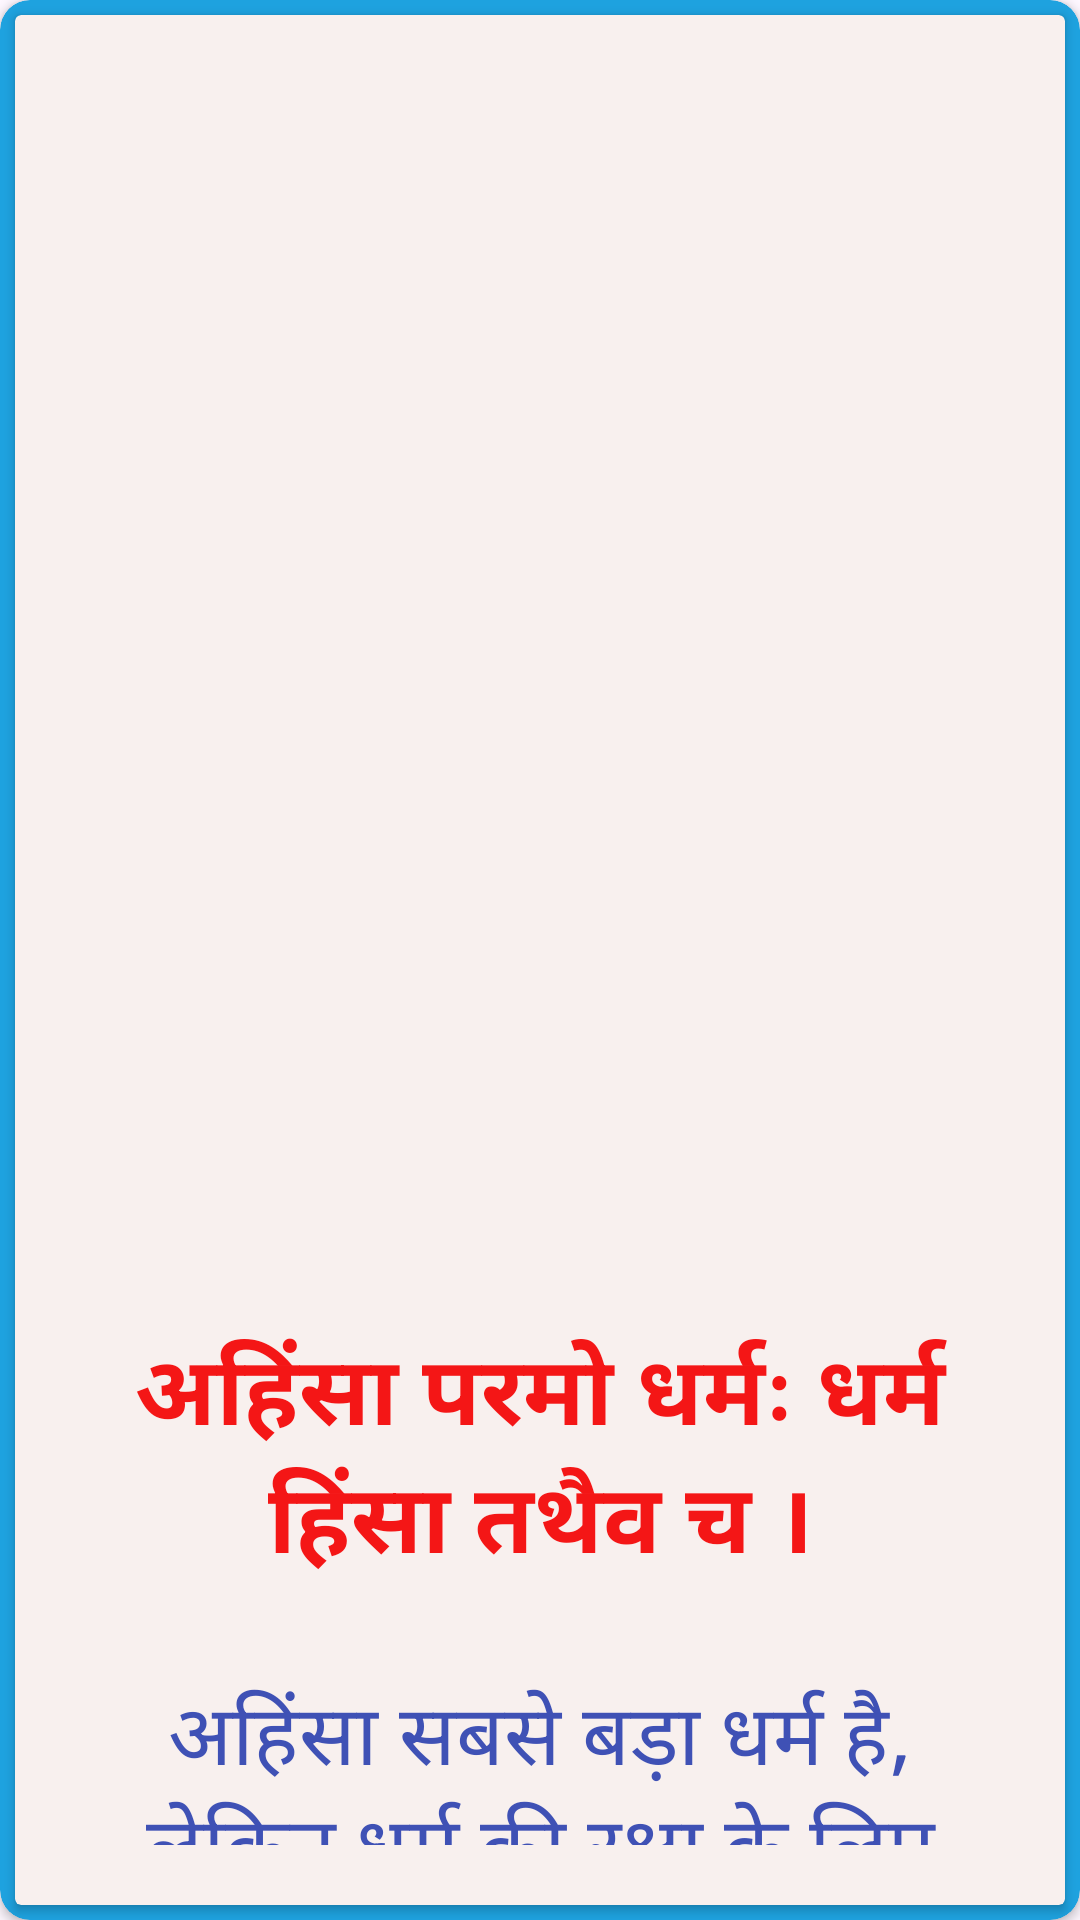

This screen was rendered from an Android layout file. Write that file and the resources it references.
<!-- AndroidManifest.xml: application theme Theme.MithilaPanchang -->
<!-- res/layout/mantradialog.xml -->
<?xml version="1.0" encoding="utf-8"?>
<androidx.cardview.widget.CardView xmlns:android="http://schemas.android.com/apk/res/android"
    xmlns:app="http://schemas.android.com/apk/res-auto"
    android:layout_width="380dp"
    android:layout_height="wrap_content"
    android:backgroundTint="@color/blue"
    app:cardCornerRadius="10dp">

    <androidx.cardview.widget.CardView
        android:id="@+id/rootview"
        android:layout_width="match_parent"
        android:layout_height="match_parent"
        android:layout_margin="5dp"
        android:backgroundTint="#F8F0EE">

        <RelativeLayout
            android:layout_width="match_parent"
            android:layout_height="match_parent"
            android:padding="10dp">

            
            <ImageView
                android:id="@+id/banner_image"
                android:layout_width="match_parent"
                android:layout_height="400dp"
                android:layout_marginBottom="16dp"
                android:scaleType="centerCrop"
                android:src="@drawable/sun" />

            
            <TextView
                android:id="@+id/sanskrit_quote"
                android:layout_width="wrap_content"
                android:layout_height="wrap_content"
                android:layout_below="@id/banner_image"
                android:layout_centerHorizontal="true"
                android:layout_marginBottom="8dp"
                android:padding="10dp"
                android:gravity="center"
                android:text="अहिंसा परमो धर्मः धर्म हिंसा तथैव च ।"
                android:textColor="@color/red"
                android:textSize="32sp"
                android:textStyle="bold" />

            
            <TextView
                android:id="@+id/hindi_translation"
                android:layout_width="wrap_content"
                android:layout_height="wrap_content"
                android:layout_below="@id/sanskrit_quote"
                android:layout_centerHorizontal="true"
                android:padding="10dp"
                android:gravity="center"
                android:text="अहिंसा सबसे बड़ा धर्म है, लेकिन धर्म की रक्षा के लिए हिंसा भी धर्म है।"
                android:textColor="#3F51B5"
                android:textSize="28sp" />

            
            <ImageView
                android:id="@+id/shareicon"
                android:layout_width="32dp"
                android:layout_height="32dp"
                android:layout_below="@id/hindi_translation"
                android:layout_alignParentEnd="true"
                android:layout_marginTop="16dp"
                android:src="@drawable/forward"
                app:tint="@color/blue" />
        </RelativeLayout>
    </androidx.cardview.widget.CardView>
</androidx.cardview.widget.CardView>
<!-- resources referenced by this layout -->
<resources>
  <color name="blue">#1EA2DF</color>
  <color name="red">#F41616</color>
  <style name="Theme.MithilaPanchang" parent="Base.Theme.MithilaPanchang" />
  <style name="Base.Theme.MithilaPanchang" parent="Theme.Material3.DayNight.NoActionBar">
          
          
      </style>
</resources>
